22-way image classification set "train" from GitHub (Nivedita-del/NSAC-The_Unknown); label vocabulary: 1080 lines, 1400 ripples, air compressor, blip, chirp, extremely loud, helix, koi fish, light modulation, low frequency burst, low frequency lines, no glitch, none of the above, paired doves, power line, repeating blips, scattered light, scratchy, tomte, violin mode, wandering line, whistle.

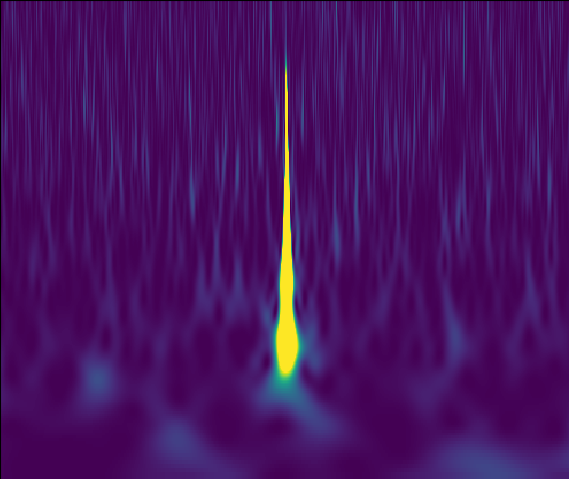
Label: blip

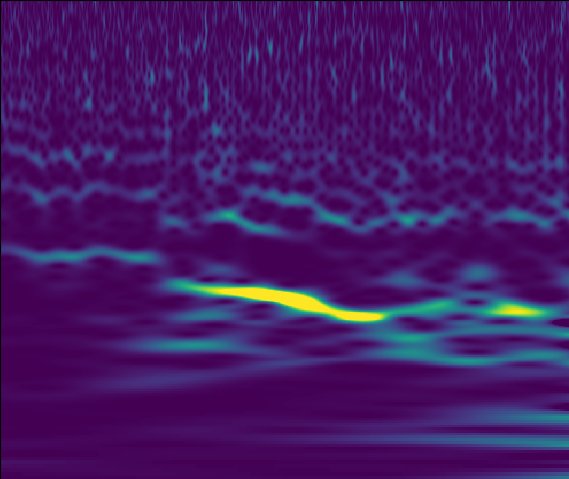
Label: none of the above

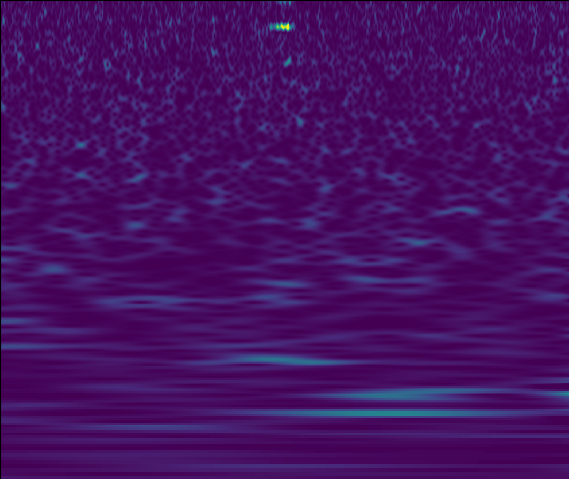
Label: 1400 ripples

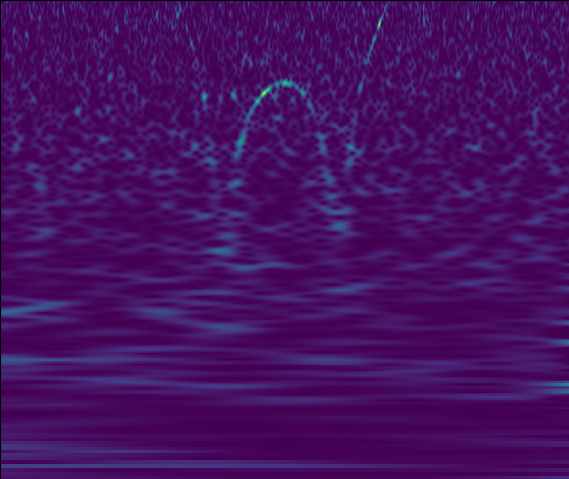
Label: whistle

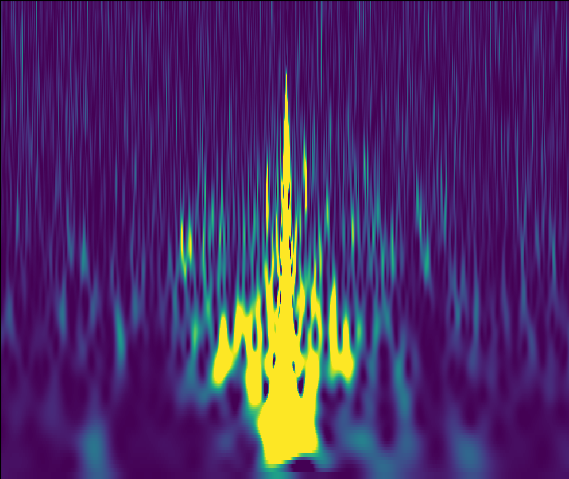
Label: koi fish

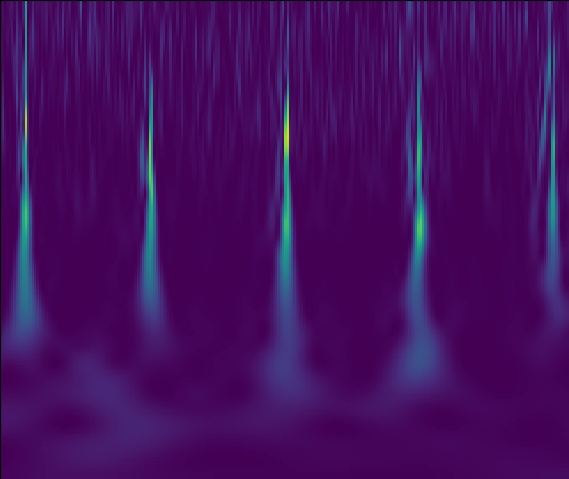
Label: repeating blips
